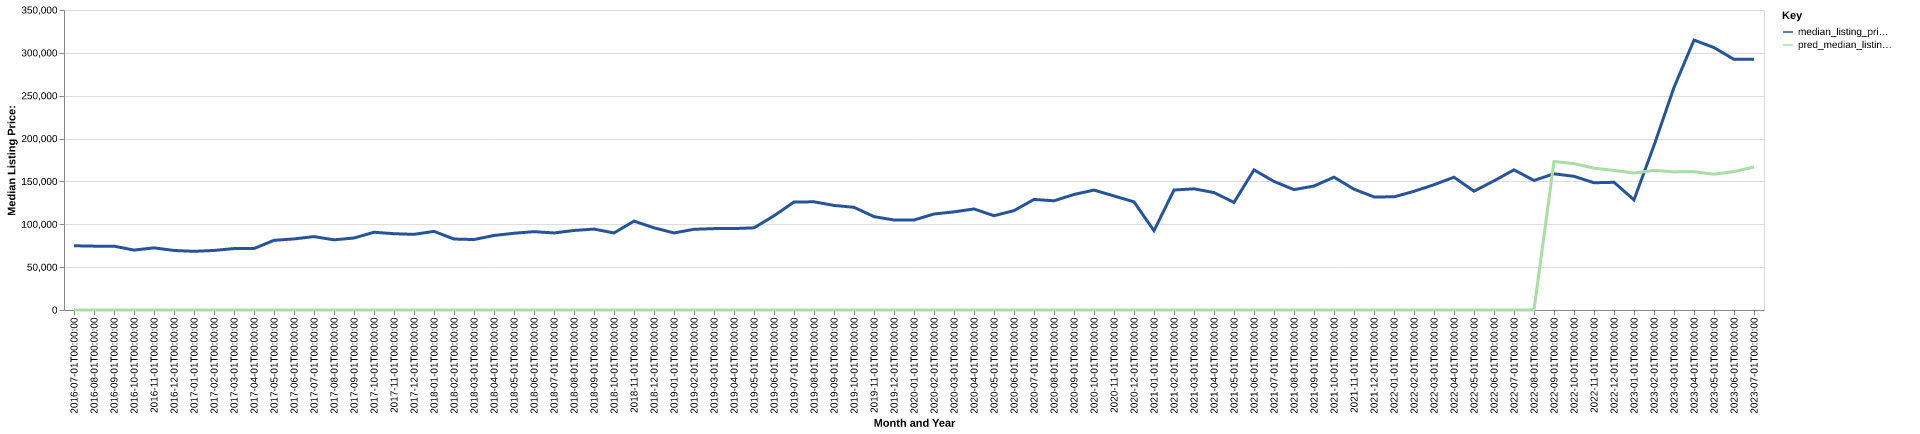

The data file committed next to this chart (first rows):
date, time_idx, median_listing_price, thirty_year_interest_rate_five, month, county_name, active_listing_count, median_days_on_market, pred_median_listing_price, month_year
2016-07-01, 0, 74950, 3.72, 7, van wert, oh, 155.0, 67.0, 0, Jul-2016
2016-08-01, 1, 74500, 3.73, 8, van wert, oh, 154.0, 72.0, 0, Aug-2016
2016-09-01, 2, 74500, 3.66, 9, van wert, oh, 149.0, 79.0, 0, Sep-2016
2016-10-01, 3, 69900, 3.64, 10, van wert, oh, 140.0, 83.0, 0, Oct-2016
2016-11-01, 4, 72500, 3.66, 11, van wert, oh, 115.0, 90.0, 0, Nov-2016
2016-12-01, 5, 69450, 3.48, 12, van wert, oh, 113.0, 99.0, 0, Dec-2016
2017-01-01, 6, 68450, 3.45, 1, van wert, oh, 111.0, 100.0, 0, Jan-2017
2017-02-01, 7, 69475, 3.5, 2, van wert, oh, 113.0, 97.0, 0, Feb-2017
2017-03-01, 8, 71675, 3.52, 3, van wert, oh, 110.0, 70.0, 0, Mar-2017
2017-04-01, 9, 71700, 4.03, 4, van wert, oh, 108.0, 55.0, 0, Apr-2017
2017-05-01, 10, 81250, 4.32, 5, van wert, oh, 108.0, 55.0, 0, May-2017
2017-06-01, 11, 82950, 4.2, 6, van wert, oh, 103.0, 59.0, 0, Jun-2017
2017-07-01, 12, 85637, 4.19, 7, van wert, oh, 107.0, 57.0, 0, Jul-2017
2017-08-01, 13, 81850, 4.3, 8, van wert, oh, 114.0, 54.0, 0, Aug-2017
2017-09-01, 14, 84000, 4.1, 9, van wert, oh, 117.0, 65.0, 0, Sep-2017
2017-10-01, 15, 90725, 4.05, 10, van wert, oh, 110.0, 72.0, 0, Oct-2017
2017-11-01, 16, 89000, 3.94, 11, van wert, oh, 110.0, 66.0, 0, Nov-2017
2017-12-01, 17, 88250, 4.03, 12, van wert, oh, 101.0, 67.0, 0, Dec-2017
2018-01-01, 18, 91750, 3.93, 1, van wert, oh, 86.0, 88.0, 0, Jan-2018
2018-02-01, 19, 82800, 3.83, 2, van wert, oh, 80.0, 93.0, 0, Feb-2018
2018-03-01, 20, 82200, 3.94, 3, van wert, oh, 82.0, 68.0, 0, Mar-2018
2018-04-01, 21, 86950, 3.95, 4, van wert, oh, 81.0, 56.0, 0, Apr-2018
2018-05-01, 22, 89550, 3.99, 5, van wert, oh, 77.0, 58.0, 0, May-2018
2018-06-01, 23, 91400, 4.15, 6, van wert, oh, 89.0, 41.0, 0, Jun-2018
2018-07-01, 24, 89900, 4.4, 7, van wert, oh, 100.0, 46.0, 0, Jul-2018
2018-08-01, 25, 92800, 4.46, 8, van wert, oh, 97.0, 59.0, 0, Aug-2018
2018-09-01, 26, 94400, 4.58, 9, van wert, oh, 101.0, 63.0, 0, Sep-2018
2018-10-01, 27, 89900, 4.66, 10, van wert, oh, 87.0, 59.0, 0, Oct-2018
2018-11-01, 28, 103675, 4.62, 11, van wert, oh, 86.0, 63.0, 0, Nov-2018
2018-12-01, 29, 95900, 4.54, 12, van wert, oh, 77.0, 74.0, 0, Dec-2018
2019-01-01, 30, 89900, 4.6, 1, van wert, oh, 73.0, 81.0, 0, Jan-2019
2019-02-01, 31, 94150, 4.72, 2, van wert, oh, 71.0, 89.0, 0, Feb-2019
2019-03-01, 32, 94943, 4.9, 3, van wert, oh, 60.0, 76.0, 0, Mar-2019
2019-04-01, 33, 94993, 4.94, 4, van wert, oh, 54.0, 60.0, 0, Apr-2019
2019-05-01, 34, 95875, 4.75, 5, van wert, oh, 57.0, 44.0, 0, May-2019
2019-06-01, 35, 109900, 4.51, 6, van wert, oh, 65.0, 39.0, 0, Jun-2019
2019-07-01, 36, 125975, 4.41, 7, van wert, oh, 79.0, 41.0, 0, Jul-2019
2019-08-01, 37, 126205, 4.41, 8, van wert, oh, 81.0, 40.0, 0, Aug-2019
2019-09-01, 38, 122011, 4.2, 9, van wert, oh, 86.0, 42.0, 0, Sep-2019
2019-10-01, 39, 119791, 4.14, 10, van wert, oh, 88.0, 45.0, 0, Oct-2019
2019-11-01, 40, 108950, 3.84, 11, van wert, oh, 86.0, 50.0, 0, Nov-2019
2019-12-01, 41, 105000, 3.81, 12, van wert, oh, 43.0, 74.0, 0, Dec-2019
2020-01-01, 42, 105000, 3.75, 1, van wert, oh, 43.0, 85.0, 0, Jan-2020
2020-02-01, 43, 112000, 3.73, 2, van wert, oh, 63.0, 86.0, 0, Feb-2020
2020-03-01, 44, 114500, 3.78, 3, van wert, oh, 70.0, 63.0, 0, Mar-2020
2020-04-01, 45, 117875, 3.75, 4, van wert, oh, 59.0, 71.0, 0, Apr-2020
2020-05-01, 46, 110000, 3.74, 5, van wert, oh, 45.0, 80.0, 0, May-2020
2020-06-01, 47, 115950, 3.72, 6, van wert, oh, 43.0, 49.0, 0, Jun-2020
2020-07-01, 48, 129000, 3.49, 7, van wert, oh, 47.0, 52.0, 0, Jul-2020
2020-08-01, 49, 127400, 3.65, 8, van wert, oh, 49.0, 41.0, 0, Aug-2020
2020-09-01, 50, 134800, 3.33, 9, van wert, oh, 46.0, 44.0, 0, Sep-2020
2020-10-01, 51, 139900, 3.28, 10, van wert, oh, 48.0, 34.0, 0, Oct-2020
2020-11-01, 52, 133050, 3.21, 11, van wert, oh, 54.0, 44.0, 0, Nov-2020
2020-12-01, 53, 126175, 3.07, 12, van wert, oh, 46.0, 48.0, 0, Dec-2020
2021-01-01, 54, 92500, 2.99, 1, van wert, oh, 36.0, 66.0, 0, Jan-2021
2021-02-01, 55, 139975, 2.93, 2, van wert, oh, 23.0, 84.0, 0, Feb-2021
2021-03-01, 56, 141375, 2.88, 3, van wert, oh, 20.0, 69.0, 0, Mar-2021
2021-04-01, 57, 137000, 2.84, 4, van wert, oh, 22.0, 14.0, 0, Apr-2021
2021-05-01, 58, 125500, 2.71, 5, van wert, oh, 24.0, 24.0, 0, May-2021
2021-06-01, 59, 163445, 2.79, 6, van wert, oh, 23.0, 24.0, 0, Jun-2021
... 25 more rows
